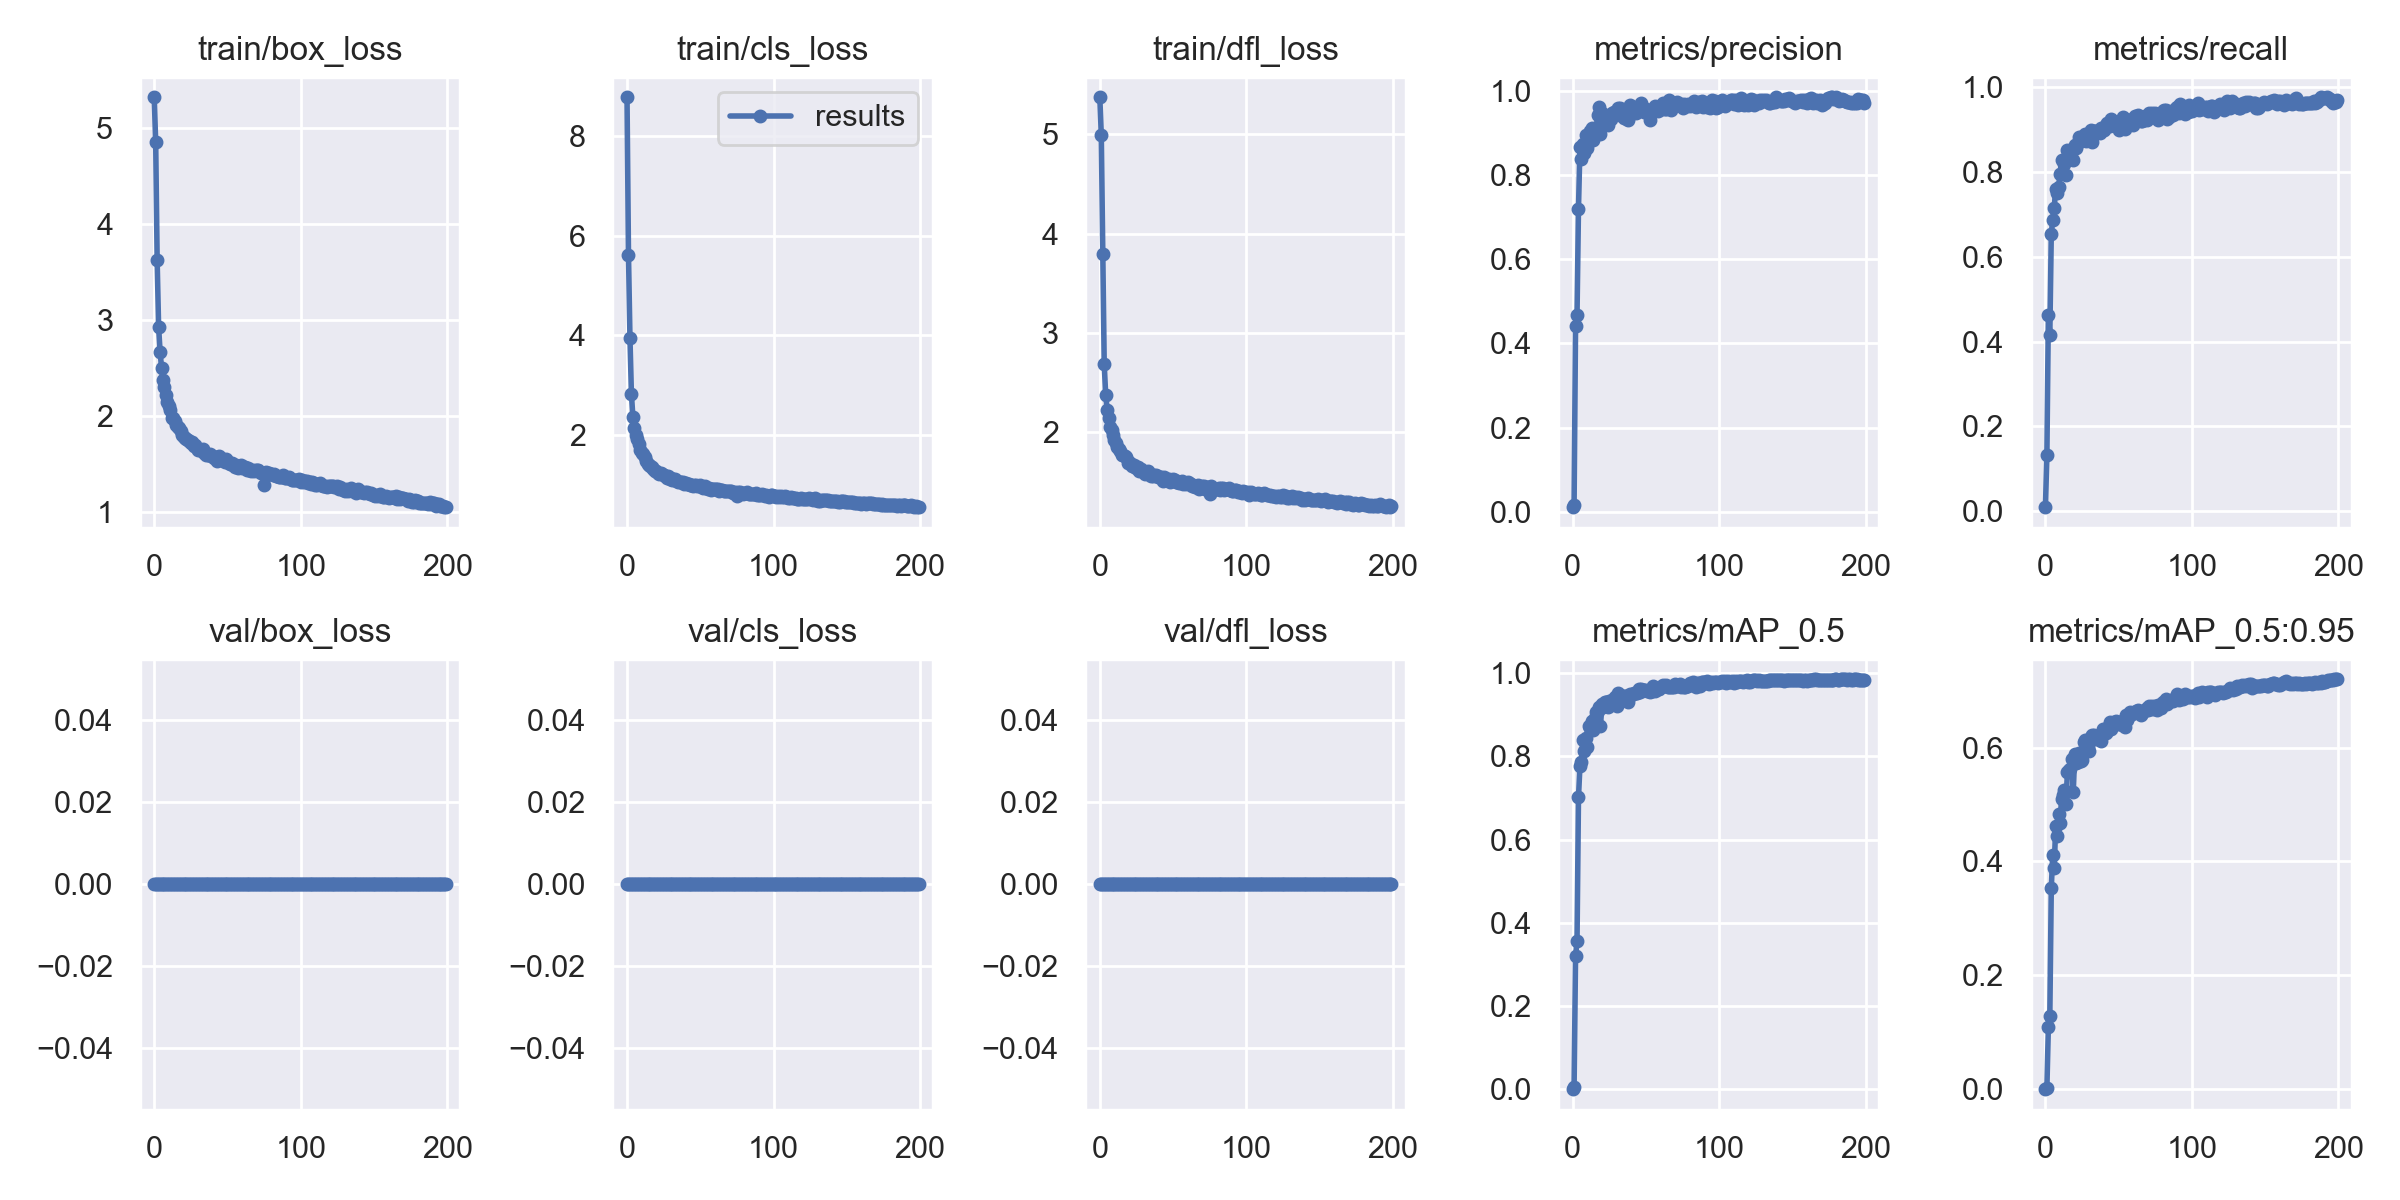

Data behind this chart, as committed beside it:
epoch, train/box_loss, train/cls_loss, train/dfl_loss, metrics/precision, metrics/recall, metrics/mAP_0.5, metrics/mAP_0.5:0.95, val/box_loss, val/cls_loss, val/dfl_loss, x/lr0, x/lr1, x/lr2
0, 5.322, 8.783, 5.374, 0.01183, 0.009424, 0.0008394, 0.0002347, 0, 0, 0, 0.07004, 0.003329, 0.003329
1, 4.856, 5.62, 4.995, 0.01689, 0.1319, 0.005872, 0.001804, 0, 0, 0, 0.04001, 0.006629, 0.006629
2, 3.624, 3.952, 3.795, 0.4405, 0.4618, 0.3203, 0.1089, 0, 0, 0, 0.009941, 0.009897, 0.009897
3, 2.931, 2.816, 2.684, 0.4675, 0.4147, 0.3555, 0.1279, 0, 0, 0, 0.009851, 0.009851, 0.009851
4, 2.675, 2.36, 2.378, 0.7196, 0.6544, 0.7011, 0.3532, 0, 0, 0, 0.009851, 0.009851, 0.009851
5, 2.506, 2.127, 2.226, 0.866, 0.6869, 0.7764, 0.4113, 0, 0, 0, 0.009802, 0.009802, 0.009802
6, 2.382, 1.986, 2.143, 0.8379, 0.7147, 0.7872, 0.3884, 0, 0, 0, 0.009753, 0.009753, 0.009753
7, 2.305, 1.904, 2.055, 0.8737, 0.7602, 0.8379, 0.4622, 0, 0, 0, 0.009703, 0.009703, 0.009703
8, 2.218, 1.802, 2.022, 0.8513, 0.7494, 0.8123, 0.4455, 0, 0, 0, 0.009654, 0.009654, 0.009654
9, 2.15, 1.693, 1.968, 0.8946, 0.764, 0.8429, 0.4831, 0, 0, 0, 0.009604, 0.009604, 0.009604
10, 2.111, 1.633, 1.92, 0.8631, 0.7958, 0.8215, 0.4671, 0, 0, 0, 0.009555, 0.009555, 0.009555
11, 2.07, 1.615, 1.893, 0.8978, 0.8278, 0.8733, 0.5102, 0, 0, 0, 0.009505, 0.009505, 0.009505
12, 1.987, 1.548, 1.849, 0.905, 0.7983, 0.8669, 0.5168, 0, 0, 0, 0.009456, 0.009456, 0.009456
13, 1.984, 1.473, 1.826, 0.9104, 0.8178, 0.8841, 0.5261, 0, 0, 0, 0.009406, 0.009406, 0.009406
14, 1.956, 1.418, 1.81, 0.8833, 0.7923, 0.864, 0.5004, 0, 0, 0, 0.009357, 0.009357, 0.009357
15, 1.913, 1.39, 1.771, 0.9088, 0.8513, 0.8909, 0.5562, 0, 0, 0, 0.009307, 0.009307, 0.009307
16, 1.891, 1.365, 1.764, 0.905, 0.8482, 0.9068, 0.5611, 0, 0, 0, 0.009258, 0.009258, 0.009258
17, 1.875, 1.349, 1.757, 0.9413, 0.8461, 0.9076, 0.5615, 0, 0, 0, 0.009208, 0.009208, 0.009208
18, 1.85, 1.311, 1.75, 0.9609, 0.85, 0.9176, 0.5796, 0, 0, 0, 0.009158, 0.009158, 0.009158
19, 1.801, 1.273, 1.685, 0.8968, 0.8283, 0.8715, 0.5225, 0, 0, 0, 0.009109, 0.009109, 0.009109
20, 1.785, 1.266, 1.696, 0.9472, 0.8645, 0.9245, 0.5879, 0, 0, 0, 0.009059, 0.009059, 0.009059
21, 1.775, 1.237, 1.675, 0.9285, 0.8568, 0.9174, 0.5726, 0, 0, 0, 0.00901, 0.00901, 0.00901
22, 1.765, 1.205, 1.659, 0.9326, 0.8689, 0.9292, 0.5749, 0, 0, 0, 0.00896, 0.00896, 0.00896
23, 1.755, 1.219, 1.669, 0.9346, 0.8827, 0.9306, 0.5904, 0, 0, 0, 0.008911, 0.008911, 0.008911
24, 1.74, 1.212, 1.651, 0.9183, 0.8821, 0.9194, 0.5761, 0, 0, 0, 0.008861, 0.008861, 0.008861
25, 1.725, 1.177, 1.634, 0.9383, 0.8785, 0.9333, 0.5787, 0, 0, 0, 0.008812, 0.008812, 0.008812
26, 1.731, 1.167, 1.645, 0.9335, 0.8827, 0.9272, 0.6092, 0, 0, 0, 0.008762, 0.008762, 0.008762
27, 1.696, 1.136, 1.605, 0.9467, 0.889, 0.936, 0.6129, 0, 0, 0, 0.008713, 0.008713, 0.008713
28, 1.699, 1.167, 1.631, 0.9482, 0.8733, 0.935, 0.5983, 0, 0, 0, 0.008663, 0.008663, 0.008663
29, 1.675, 1.115, 1.611, 0.9471, 0.889, 0.943, 0.6001, 0, 0, 0, 0.008614, 0.008614, 0.008614
30, 1.654, 1.126, 1.599, 0.9437, 0.8777, 0.9201, 0.5944, 0, 0, 0, 0.008564, 0.008564, 0.008564
31, 1.651, 1.094, 1.58, 0.9589, 0.8984, 0.952, 0.6186, 0, 0, 0, 0.008515, 0.008515, 0.008515
32, 1.655, 1.078, 1.591, 0.9582, 0.8712, 0.9395, 0.6214, 0, 0, 0, 0.008466, 0.008466, 0.008466
33, 1.665, 1.099, 1.606, 0.9413, 0.8963, 0.937, 0.6219, 0, 0, 0, 0.008416, 0.008416, 0.008416
34, 1.621, 1.063, 1.577, 0.9396, 0.8954, 0.9356, 0.6145, 0, 0, 0, 0.008367, 0.008367, 0.008367
35, 1.602, 1.046, 1.555, 0.9354, 0.8974, 0.9438, 0.62, 0, 0, 0, 0.008317, 0.008317, 0.008317
36, 1.609, 1.038, 1.555, 0.9533, 0.8942, 0.9458, 0.6142, 0, 0, 0, 0.008268, 0.008268, 0.008268
37, 1.603, 1.05, 1.57, 0.9328, 0.8911, 0.9355, 0.6206, 0, 0, 0, 0.008218, 0.008218, 0.008218
38, 1.605, 1.042, 1.564, 0.929, 0.9026, 0.9314, 0.611, 0, 0, 0, 0.008169, 0.008169, 0.008169
39, 1.588, 1.014, 1.56, 0.9654, 0.8984, 0.9497, 0.6323, 0, 0, 0, 0.008119, 0.008119, 0.008119
40, 1.586, 1.018, 1.55, 0.9541, 0.8984, 0.9474, 0.6255, 0, 0, 0, 0.00807, 0.00807, 0.00807
41, 1.568, 1, 1.547, 0.9477, 0.9113, 0.9501, 0.6252, 0, 0, 0, 0.00802, 0.00802, 0.00802
42, 1.571, 0.9972, 1.542, 0.9497, 0.9141, 0.9509, 0.6297, 0, 0, 0, 0.007971, 0.007971, 0.007971
43, 1.531, 0.9769, 1.507, 0.9459, 0.91, 0.9526, 0.6352, 0, 0, 0, 0.007921, 0.007921, 0.007921
44, 1.586, 0.9953, 1.542, 0.9521, 0.9079, 0.9514, 0.6447, 0, 0, 0, 0.007872, 0.007872, 0.007872
45, 1.543, 0.9753, 1.514, 0.9619, 0.9256, 0.961, 0.6324, 0, 0, 0, 0.007822, 0.007822, 0.007822
46, 1.541, 0.9879, 1.524, 0.9576, 0.9183, 0.9547, 0.6404, 0, 0, 0, 0.007772, 0.007772, 0.007772
47, 1.551, 0.9777, 1.531, 0.97, 0.913, 0.9607, 0.6439, 0, 0, 0, 0.007723, 0.007723, 0.007723
48, 1.526, 0.9671, 1.499, 0.9548, 0.9077, 0.9601, 0.6463, 0, 0, 0, 0.007673, 0.007673, 0.007673
49, 1.553, 0.9746, 1.518, 0.9486, 0.9173, 0.9592, 0.6415, 0, 0, 0, 0.007624, 0.007624, 0.007624
50, 1.532, 0.9785, 1.527, 0.9566, 0.899, 0.9597, 0.6446, 0, 0, 0, 0.007574, 0.007574, 0.007574
51, 1.511, 0.9553, 1.517, 0.9522, 0.9187, 0.9567, 0.6448, 0, 0, 0, 0.007525, 0.007525, 0.007525
52, 1.507, 0.9251, 1.497, 0.9503, 0.9183, 0.9567, 0.6394, 0, 0, 0, 0.007476, 0.007476, 0.007476
53, 1.51, 0.9608, 1.495, 0.9307, 0.9284, 0.9532, 0.6433, 0, 0, 0, 0.007426, 0.007426, 0.007426
54, 1.494, 0.9287, 1.484, 0.9545, 0.9014, 0.9567, 0.6361, 0, 0, 0, 0.007377, 0.007377, 0.007377
55, 1.473, 0.8992, 1.494, 0.9541, 0.9215, 0.9689, 0.6569, 0, 0, 0, 0.007327, 0.007327, 0.007327
56, 1.494, 0.9254, 1.504, 0.9634, 0.9236, 0.9576, 0.6492, 0, 0, 0, 0.007278, 0.007278, 0.007278
57, 1.465, 0.893, 1.479, 0.9533, 0.9236, 0.9607, 0.6559, 0, 0, 0, 0.007228, 0.007228, 0.007228
58, 1.473, 0.9124, 1.489, 0.9515, 0.9236, 0.9613, 0.6629, 0, 0, 0, 0.007178, 0.007178, 0.007178
59, 1.49, 0.9047, 1.475, 0.9573, 0.9156, 0.9615, 0.6584, 0, 0, 0, 0.007129, 0.007129, 0.007129
... 140 more rows
